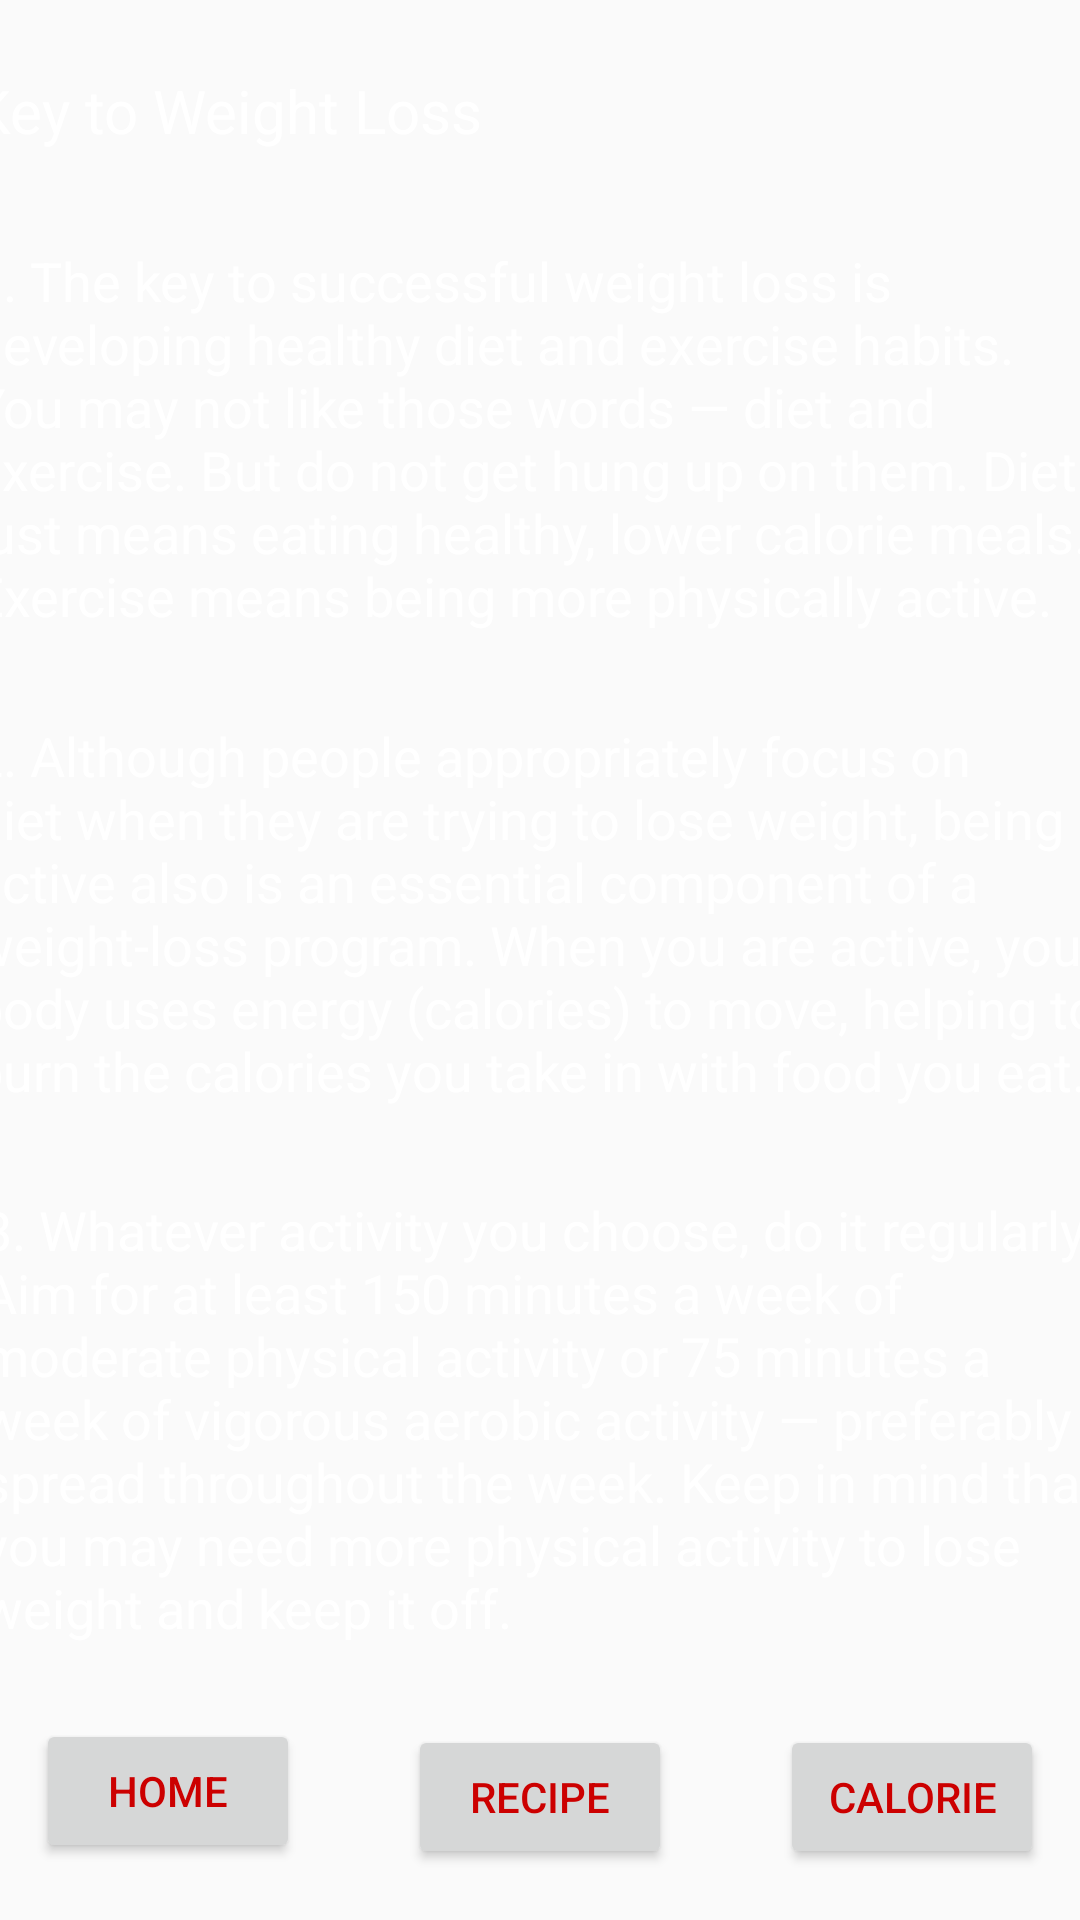

This screen was rendered from an Android layout file. Write that file and the resources it references.
<!-- AndroidManifest.xml: application theme AppTheme -->
<!-- res/layout/fragment_exercise2.xml -->
<?xml version="1.0" encoding="utf-8"?>
<layout xmlns:android="http://schemas.android.com/apk/res/android"
    xmlns:app="http://schemas.android.com/apk/res-auto"
    xmlns:tools="http://schemas.android.com/tools">

    <data>

    </data>

    <androidx.constraintlayout.widget.ConstraintLayout
        android:layout_width="match_parent"
        android:layout_height="match_parent"
        android:background="@drawable/workout2"
        tools:context=".Exercise2Fragment">

        

        <TextView
            android:id="@+id/textView"
            android:layout_width="379dp"
            android:layout_height="35dp"

            android:layout_marginStart="16dp"
            android:layout_marginTop="16dp"
            android:layout_marginEnd="16dp"

            android:layout_marginBottom="16dp"
            android:text="@string/key_to_weight_loss_text"
            android:textColor="@android:color/background_light"
            android:textSize="20sp"
            app:layout_constraintBottom_toTopOf="@+id/textView2"
            app:layout_constraintEnd_toEndOf="parent"
            app:layout_constraintStart_toStartOf="parent"
            app:layout_constraintTop_toTopOf="parent" />

        <TextView
            android:id="@+id/textView2"
            android:layout_width="379dp"
            android:layout_height="135dp"

            android:layout_marginStart="16dp"
            android:layout_marginEnd="16dp"

            android:layout_marginBottom="16dp"
            android:text="@string/exercise_intro"
            android:textColor="@android:color/background_light"
            android:textSize="18sp"
            app:layout_constraintBottom_toTopOf="@+id/textView3"
            app:layout_constraintEnd_toEndOf="parent"
            app:layout_constraintStart_toStartOf="parent"
            app:layout_constraintTop_toBottomOf="@+id/textView" />

        <TextView
            android:id="@+id/textView3"
            android:layout_width="379dp"
            android:layout_height="135dp"

            android:layout_marginStart="16dp"
            android:layout_marginEnd="16dp"
            android:layout_marginBottom="16dp"
            android:text="@string/exercise_intro_2"

            android:textColor="@android:color/background_light"
            android:textSize="18sp"
            app:layout_constraintBottom_toTopOf="@+id/textView4"
            app:layout_constraintEnd_toEndOf="parent"
            app:layout_constraintStart_toStartOf="parent"
            app:layout_constraintTop_toBottomOf="@+id/textView2" />

        <TextView
            android:id="@+id/textView4"
            android:layout_width="373dp"
            android:layout_height="152dp"

            android:layout_marginStart="16dp"

            android:layout_marginEnd="16dp"
            android:layout_marginBottom="16dp"
            android:text="@string/exercise_intro_3"
            android:textColor="@android:color/background_light"
            android:textSize="18sp"
            app:layout_constraintBottom_toTopOf="@+id/home_button"
            app:layout_constraintEnd_toEndOf="parent"
            app:layout_constraintStart_toStartOf="parent"
            app:layout_constraintTop_toBottomOf="@+id/textView3" />

        <Button
            android:id="@+id/home_button"
            android:layout_width="wrap_content"
            android:layout_height="wrap_content"
            android:layout_marginStart="16dp"
            android:layout_marginBottom="12dp"
            android:text="@string/home_button"
            android:textColor="@android:color/holo_red_dark"
            app:layout_constraintBottom_toBottomOf="parent"
            app:layout_constraintEnd_toStartOf="@+id/recipe_button"
            app:layout_constraintStart_toStartOf="parent"
            app:layout_constraintTop_toBottomOf="@+id/textView4" />

        <Button
            android:id="@+id/recipe_button"
            android:layout_width="wrap_content"
            android:layout_height="wrap_content"
            android:layout_marginStart="36dp"
            android:layout_marginTop="24dp"
            android:layout_marginEnd="36dp"
            android:layout_marginBottom="16dp"

            android:text="@string/recipe_button"
            android:textColor="@android:color/holo_red_dark"
            app:layout_constraintBottom_toBottomOf="parent"
            app:layout_constraintEnd_toStartOf="@+id/calorie_button"
            app:layout_constraintStart_toEndOf="@+id/home_button"
            app:layout_constraintTop_toBottomOf="@+id/textView4" />

        <Button
            android:id="@+id/calorie_button"
            android:layout_width="wrap_content"
            android:layout_height="wrap_content"
            android:layout_marginTop="24dp"
            android:layout_marginEnd="16dp"
            android:layout_marginBottom="16dp"

            android:text="@string/calorie_button"
            android:textColor="@android:color/holo_red_dark"
            app:layout_constraintBottom_toBottomOf="parent"
            app:layout_constraintEnd_toEndOf="parent"
            app:layout_constraintStart_toEndOf="@+id/recipe_button"
            app:layout_constraintTop_toBottomOf="@+id/textView4" />


    </androidx.constraintlayout.widget.ConstraintLayout>
</layout>
<!-- resources referenced by this layout -->
<resources>
  <string name="calorie_button">Calorie</string>
  <string name="exercise_intro">1. The key to successful weight loss is developing healthy diet and exercise habits. You may not like those words — diet and exercise. But do not get hung up on them. Diet just means eating healthy, lower calorie meals. <br />Exercise means being more physically active.</string>
  <string name="exercise_intro_2">2. Although people appropriately focus on diet when they are trying to lose weight, being active also is an essential component of a weight-loss program. When you are active, your body uses energy (calories) to move, helping to burn the calories you take in with food you eat.</string>
  <string name="exercise_intro_3">3. Whatever activity you choose, do it regularly. Aim for at least 150 minutes a week of moderate physical activity or 75 minutes a week of vigorous aerobic activity — preferably spread throughout the week. Keep in mind that you may need more physical activity to lose weight and keep it off.</string>
  <string name="home_button">Home</string>
  <string name="key_to_weight_loss_text">Key to Weight Loss</string>
  <string name="recipe_button">Recipe</string>
  <style name="AppTheme" parent="Theme.AppCompat.Light.DarkActionBar">
          
          <item name="colorPrimary">@color/colorPrimary</item>
          <item name="colorPrimaryDark">@color/colorPrimaryDark</item>
          <item name="colorAccent">@color/colorAccent</item>
      </style>
  <color name="colorPrimary">#008577</color>
  <color name="colorPrimaryDark">#00574B</color>
  <color name="colorAccent">#D81B60</color>
</resources>
